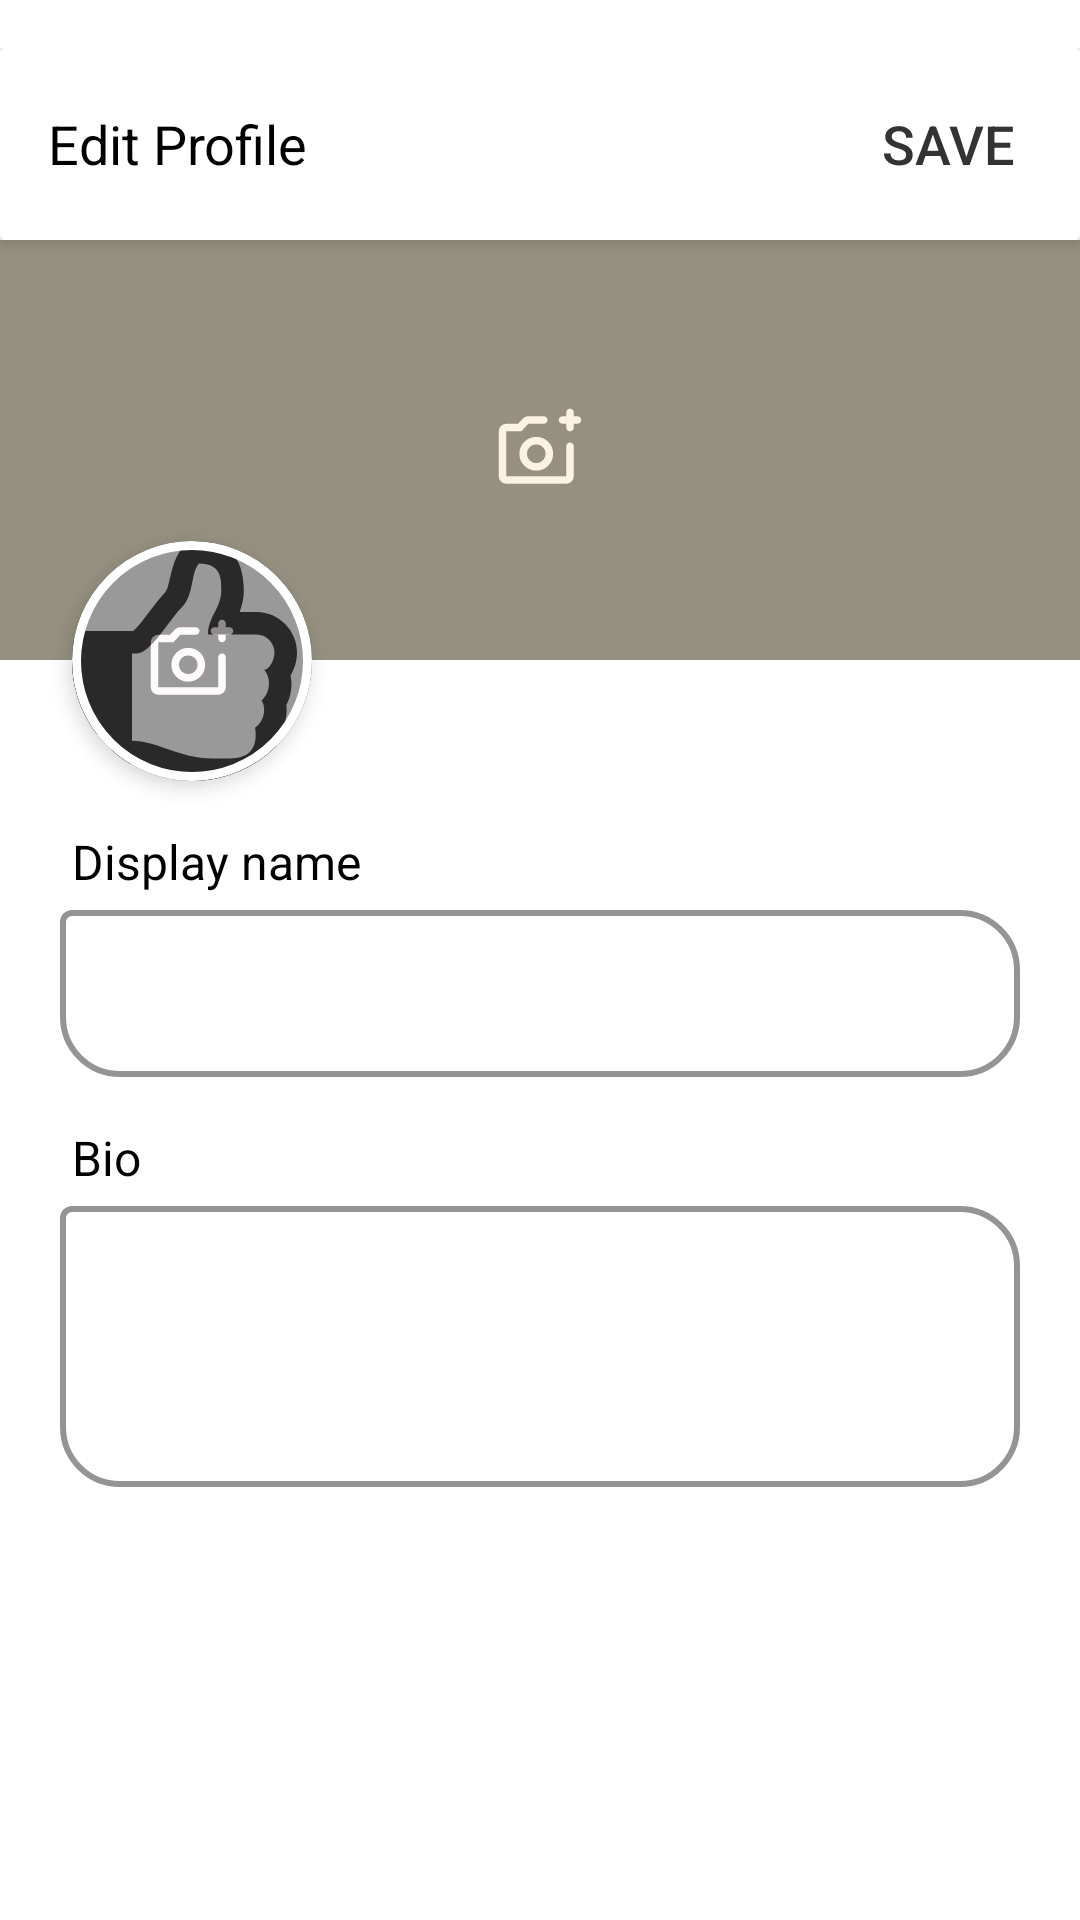

Write the Android layout XML for this screen, with the resource values it uses.
<!-- AndroidManifest.xml: application theme Theme.Cuisineconnect -->
<!-- res/layout/fragment_profile_edit.xml -->
<?xml version="1.0" encoding="utf-8"?>
<androidx.constraintlayout.widget.ConstraintLayout xmlns:android="http://schemas.android.com/apk/res/android"
    xmlns:app="http://schemas.android.com/apk/res-auto"
    xmlns:tools="http://schemas.android.com/tools"
    android:layout_width="match_parent"
    android:layout_height="match_parent"
    tools:context=".app.screen.profile.edit.ProfileEditFragment"
    >

  <ScrollView
      android:id="@+id/sv_edit_profile"
      android:layout_width="match_parent"
      android:layout_height="match_parent"
      >

    <androidx.constraintlayout.widget.ConstraintLayout
        android:layout_width="match_parent"
        android:layout_height="wrap_content"
        android:gravity="center"
        android:orientation="vertical"
        android:paddingTop="16dp"
        >

      <androidx.cardview.widget.CardView
          android:id="@+id/cv_toolbar"
          android:layout_width="match_parent"
          android:layout_height="wrap_content"
          android:layout_marginBottom="16dp"
          app:cardElevation="4dp"
          app:layout_constraintTop_toTopOf="parent"
          >

        <androidx.appcompat.widget.Toolbar
            android:id="@+id/toolbar"
            android:layout_width="match_parent"
            android:layout_height="?attr/actionBarSize"
            android:background="@color/white"
            app:popupTheme="@style/ThemeOverlay.AppCompat.Light"
            >

          <LinearLayout
              android:layout_width="match_parent"
              android:layout_height="match_parent"
              android:gravity="center_vertical"
              android:orientation="horizontal"
              >

            <TextView
                android:layout_width="0dp"
                android:layout_height="wrap_content"
                android:layout_weight="1"
                android:text="@string/edit_profile"
                android:textColor="@android:color/black"
                android:textSize="18sp"
                />

            <Button
                android:id="@+id/btn_save"
                android:layout_width="wrap_content"
                android:layout_height="wrap_content"
                android:background="@android:color/transparent"
                android:text="@string/save"
                android:textColor="@color/cc_gray"
                android:textSize="18sp"
                />
          </LinearLayout>
        </androidx.appcompat.widget.Toolbar>
      </androidx.cardview.widget.CardView>

      <FrameLayout
          android:id="@+id/fl_background"
          android:layout_width="match_parent"
          android:layout_height="140dp"
          android:background="@color/cc_vanilla_cream"
          app:layout_constraintEnd_toEndOf="parent"
          app:layout_constraintHorizontal_bias="0.0"
          app:layout_constraintStart_toStartOf="parent"
          app:layout_constraintTop_toBottomOf="@id/cv_toolbar"
          >

        <ImageView
            android:id="@+id/iv_background"
            android:layout_width="match_parent"
            android:layout_height="match_parent"
            android:scaleType="centerCrop"
            />

        <FrameLayout
            android:layout_width="match_parent"
            android:layout_height="match_parent"
            android:alpha="0.5"
            android:background="@color/cc_gray"
            >

          <ImageView
              android:layout_width="30dp"
              android:layout_height="30dp"
              android:layout_gravity="center"
              android:src="@drawable/ic_add_photo"
              />
        </FrameLayout>
      </FrameLayout>

      <com.google.android.material.card.MaterialCardView
          android:id="@+id/cv_profile"
          android:layout_width="80dp"
          android:layout_height="80dp"
          android:layout_marginHorizontal="24dp"
          android:layout_marginTop="-40dp"
          android:layout_marginBottom="8dp"
          android:backgroundTint="@color/white"
          android:clickable="true"
          android:focusable="true"
          android:foreground="?attr/selectableItemBackground"
          app:cardCornerRadius="250dp"
          app:cardElevation="4dp"
          app:layout_constraintStart_toStartOf="parent"
          app:layout_constraintTop_toBottomOf="@id/fl_background"
          app:strokeColor="@color/white"
          app:strokeWidth="3dp"
          >

        <ImageView
            android:id="@+id/iv_profile_picture"
            android:layout_width="match_parent"
            android:layout_height="80dp"
            android:scaleType="centerCrop"
            android:src="@drawable/ic_thumbs_up_regular"
            tools:srcCompat="@tools:sample/avatars"
            />

        <FrameLayout
            android:layout_width="match_parent"
            android:layout_height="match_parent"
            android:alpha="0.5"
            android:background="@color/cc_gray"
            >

          <ImageView
              android:layout_width="30dp"
              android:layout_height="30dp"
              android:layout_gravity="center"
              android:src="@drawable/ic_add_photo"
              />
        </FrameLayout>
      </com.google.android.material.card.MaterialCardView>

      
      <TextView
          android:id="@+id/tv_display_name"
          android:layout_width="match_parent"
          android:layout_height="wrap_content"
          android:layout_marginHorizontal="24dp"
          android:layout_marginTop="16dp"
          android:text="@string/display_name"
          android:textColor="@android:color/black"
          android:textSize="16sp"
          app:layout_constraintStart_toStartOf="parent"
          app:layout_constraintTop_toBottomOf="@id/cv_profile"
          />

      <com.google.android.material.textfield.TextInputLayout
          android:id="@+id/til_display_name"
          android:layout_width="match_parent"
          android:layout_height="wrap_content"
          android:layout_marginHorizontal="20dp"
          android:layout_marginBottom="15dp"
          android:textColorHint="@color/cc_gray"
          app:boxCornerRadiusBottomEnd="20dp"
          app:boxCornerRadiusBottomStart="20dp"
          app:boxCornerRadiusTopEnd="20dp"
          app:boxStrokeColor="@color/cc_gray"
          app:boxStrokeWidth="2dp"
          app:hintTextColor="@color/cc_gray"
          app:layout_constraintStart_toStartOf="parent"
          app:layout_constraintTop_toBottomOf="@id/tv_display_name"
          >

        <com.google.android.material.textfield.TextInputEditText
            android:id="@+id/et_display_name"
            android:layout_width="match_parent"
            android:layout_height="wrap_content"
            />
      </com.google.android.material.textfield.TextInputLayout>

      <TextView
          android:id="@+id/tv_bio"
          android:layout_width="match_parent"
          android:layout_height="wrap_content"
          android:layout_marginHorizontal="24dp"
          android:layout_marginTop="16dp"
          android:text="@string/bio"
          android:textColor="@android:color/black"
          android:textSize="16sp"
          app:layout_constraintStart_toStartOf="parent"
          app:layout_constraintTop_toBottomOf="@id/til_display_name"
          />

      <com.google.android.material.textfield.TextInputLayout
          android:id="@+id/til_bio"
          android:layout_width="match_parent"
          android:layout_height="wrap_content"
          android:layout_marginHorizontal="20dp"
          android:layout_marginBottom="15dp"
          android:textColorHint="@color/cc_gray"
          app:boxCornerRadiusBottomEnd="20dp"
          app:boxCornerRadiusBottomStart="20dp"
          app:boxCornerRadiusTopEnd="20dp"
          app:boxStrokeColor="@color/cc_gray"
          app:boxStrokeWidth="2dp"
          app:hintTextColor="@color/cc_gray"
          app:layout_constraintStart_toStartOf="parent"
          app:layout_constraintTop_toBottomOf="@id/tv_bio"
          >

        <com.google.android.material.textfield.TextInputEditText
            android:id="@+id/et_bio"
            android:layout_width="match_parent"
            android:layout_height="wrap_content"
            android:inputType="textMultiLine"
            android:lines="3"
            android:gravity="top"
            android:scrollbars="vertical"
            />
      </com.google.android.material.textfield.TextInputLayout>

      
      
      
      
      
      
      
      

      
      
      
      
      

      
      
      
      
      
      

      
      
      
      
      
      
      
      

      
      
      
      
      

      
      
      
      
      
      

    </androidx.constraintlayout.widget.ConstraintLayout>

  </ScrollView>

  <include
      android:id="@+id/ll_loading"
      layout="@layout/item_loading"
      android:layout_width="match_parent"
      android:layout_height="0dp"
      android:visibility="gone"
      app:layout_constraintBottom_toBottomOf="parent"
      app:layout_constraintEnd_toEndOf="parent"
      app:layout_constraintStart_toStartOf="parent"
      app:layout_constraintTop_toTopOf="parent"
      />

  <include
      android:id="@+id/incl_internet"
      layout="@layout/no_internet_connection"
      android:visibility="gone"
      />

</androidx.constraintlayout.widget.ConstraintLayout>
<!-- res/layout/item_loading.xml (included above) -->
<?xml version="1.0" encoding="utf-8"?>
<androidx.constraintlayout.widget.ConstraintLayout xmlns:android="http://schemas.android.com/apk/res/android"
    android:layout_width="match_parent"
    android:layout_height="match_parent"
    xmlns:app="http://schemas.android.com/apk/res-auto"
    >

  <FrameLayout
      android:layout_width="match_parent"
      android:layout_height="match_parent"
      android:background="@android:color/black"
      android:alpha="0.4"
      />

  <ProgressBar
      android:id="@+id/pb_loading"
      android:layout_width="wrap_content"
      android:layout_gravity="center"
      android:layout_height="wrap_content"
      app:layout_constraintStart_toStartOf="parent"
      app:layout_constraintEnd_toEndOf="parent"
      app:layout_constraintTop_toTopOf="parent"
      app:layout_constraintBottom_toBottomOf="parent"
      />

</androidx.constraintlayout.widget.ConstraintLayout>
<!-- res/layout/no_internet_connection.xml (included above) -->
<?xml version="1.0" encoding="utf-8"?>
<androidx.constraintlayout.widget.ConstraintLayout xmlns:android="http://schemas.android.com/apk/res/android"
    xmlns:app="http://schemas.android.com/apk/res-auto"
    android:layout_width="match_parent"
    android:layout_height="match_parent">

  <LinearLayout
      android:layout_width="match_parent"
      android:layout_height="wrap_content"
      android:layout_margin="20dp"
      android:gravity="center_horizontal"
      android:orientation="vertical"
      app:layout_constraintBottom_toBottomOf="parent"
      app:layout_constraintEnd_toEndOf="parent"
      app:layout_constraintStart_toStartOf="parent"
      app:layout_constraintTop_toTopOf="parent">

    <ImageView
        android:layout_width="100dp"
        android:layout_height="100dp"
        android:layout_marginVertical="10dp"
        android:src="@drawable/ic_no_internet" />

    <TextView
        android:layout_width="wrap_content"
        android:layout_height="wrap_content"
        android:text="@string/no_internet_connection"
        android:textSize="30sp"
        android:textStyle="bold" />

    <TextView
        android:layout_width="match_parent"
        android:layout_height="wrap_content"
        android:gravity="center_horizontal"
        android:text="@string/your_internet_connection_is_currently_not_available_please_check_or_try_again"
        android:textSize="16sp" />

    <androidx.appcompat.widget.AppCompatButton
        android:id="@+id/btn_inet_try_again"
        android:layout_width="wrap_content"
        android:layout_height="wrap_content"
        android:layout_marginVertical="40dp"
        android:background="@drawable/button_radius"
        android:paddingHorizontal="100dp"
        android:text="@string/try_again"
        android:textAllCaps="false"
        android:textColor="@color/white" />

  </LinearLayout>


</androidx.constraintlayout.widget.ConstraintLayout>
<!-- resources referenced by this layout -->
<resources>
  <color name="cc_gray">#333333</color>
  <color name="cc_vanilla_cream">#F8EECB</color>
  <color name="white">#FFFFFFFF</color>
  <!-- drawable button_radius (drawable) -->
  <?xml version="1.0" encoding="utf-8"?>
  <shape xmlns:android="http://schemas.android.com/apk/res/android">
      <solid android:color="@color/cc_text_dark_green" />
      <corners android:radius="10dp" />
  </shape>
  <!-- drawable ic_add_photo (drawable) -->
  <vector xmlns:android="http://schemas.android.com/apk/res/android" android:height="18dp" android:viewportHeight="24" android:viewportWidth="24" android:width="18dp">
        
      <path android:fillColor="#fff7f7" android:pathData="M3,21q-0.825,0 -1.412,-0.587T1,19L1,7q0,-0.825 0.588,-1.412T3,5h3.15L7.4,3.65q0.275,-0.3 0.663,-0.475T8.875,3L13,3q0.425,0 0.713,0.288T14,4t-0.288,0.713T13,5L8.875,5L7.05,7L3,7v12h16v-8q0,-0.425 0.288,-0.712T20,10t0.713,0.288T21,11v8q0,0.825 -0.587,1.413T19,21zM19,5h-1q-0.425,0 -0.712,-0.288T17,4t0.288,-0.712T18,3h1L19,2q0,-0.425 0.288,-0.712T20,1t0.713,0.288T21,2v1h1q0.425,0 0.713,0.288T23,4t-0.288,0.713T22,5h-1v1q0,0.425 -0.288,0.713T20,7t-0.712,-0.288T19,6zM11,17.5q1.875,0 3.188,-1.312T15.5,13t-1.312,-3.187T11,8.5T7.813,9.813T6.5,13t1.313,3.188T11,17.5m0,-2q-1.05,0 -1.775,-0.725T8.5,13t0.725,-1.775T11,10.5t1.775,0.725T13.5,13t-0.725,1.775T11,15.5"/>
      
  </vector>
  <!-- drawable ic_no_internet: vector/xml drawable (drawable, 2039 chars, omitted) -->
  <!-- drawable ic_thumbs_up_regular (drawable) -->
  <vector xmlns:android="http://schemas.android.com/apk/res/android"
      android:width="1dp"
      android:height="1dp"
      android:viewportWidth="512"
      android:viewportHeight="512">
    <path
        android:pathData="M466.27,286.69C475.04,271.84 480,256 480,236.85c0,-44.01 -37.22,-85.58 -85.82,-85.58H357.7c4.92,-12.81 8.85,-28.13 8.85,-46.54C366.55,31.94 328.86,0 271.28,0c-61.61,0 -58.09,94.93 -71.76,108.6c-22.75,22.75 -49.62,66.45 -68.76,83.4H32c-17.67,0 -32,14.33 -32,32v240c0,17.67 14.33,32 32,32h64c14.89,0 27.41,-10.17 30.98,-23.95c44.51,1 75.06,39.94 177.8,39.94c7.22,0 15.22,0.01 22.22,0.01c77.12,0 111.99,-39.42 112.94,-95.33c13.32,-18.42 20.3,-43.12 17.34,-66.99c9.85,-18.45 13.66,-40.34 8.99,-62.99m-61.75,53.83c12.56,21.13 1.26,49.41 -13.94,57.57c7.7,48.78 -17.61,65.9 -53.12,65.9h-37.82c-71.64,0 -118.03,-37.82 -171.64,-37.82V240h10.92c28.36,0 67.98,-70.89 94.54,-97.46c28.36,-28.36 18.91,-75.63 37.82,-94.54c47.27,0 47.27,32.98 47.27,56.73c0,39.17 -28.36,56.72 -28.36,94.54h103.99c21.11,0 37.73,18.91 37.82,37.82c0.09,18.9 -12.82,37.81 -22.27,37.81c13.49,14.56 16.37,45.24 -5.21,65.62M88,432c0,13.26 -10.74,24 -24,24s-24,-10.74 -24,-24s10.74,-24 24,-24s24,10.74 24,24"
        android:fillColor="#212121"/>
  </vector>
  <string name="bio">Bio</string>
  <string name="display_name">Display name</string>
  <string name="edit_profile">Edit Profile</string>
  <string name="email">Email</string>
  <string name="no_internet_connection">No internet Connection</string>
  <string name="password">Password</string>
  <string name="save">Save</string>
  <string name="try_again">Try again</string>
  <string name="your_internet_connection_is_currently_not_available_please_check_or_try_again">Your internet connection is currently not available please check or try again.</string>
  <style name="Theme.Cuisineconnect" parent="Base.Theme.Cuisineconnect" />
  <color name="cc_text_dark_green">#4F805D</color>
  <style name="Base.Theme.Cuisineconnect" parent="Theme.Material3.Light.NoActionBar">
      <item name="android:windowBackground">@color/white</item>
      <item name="colorPrimaryDark">@color/cc_text_dark_green</item>
      <item name="android:itemBackground">@color/cc_vanilla_cream</item>
      
      
    </style>
</resources>
